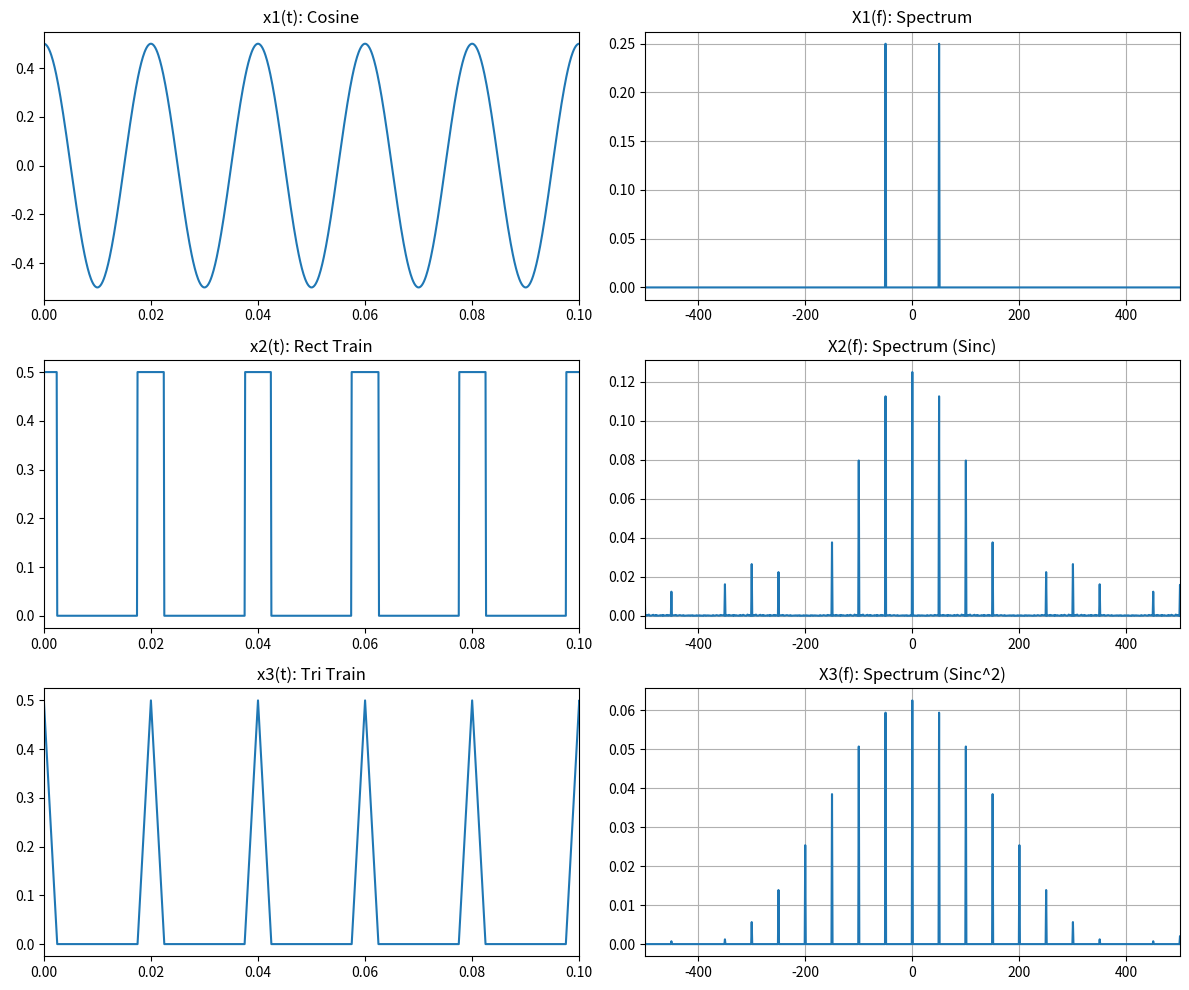
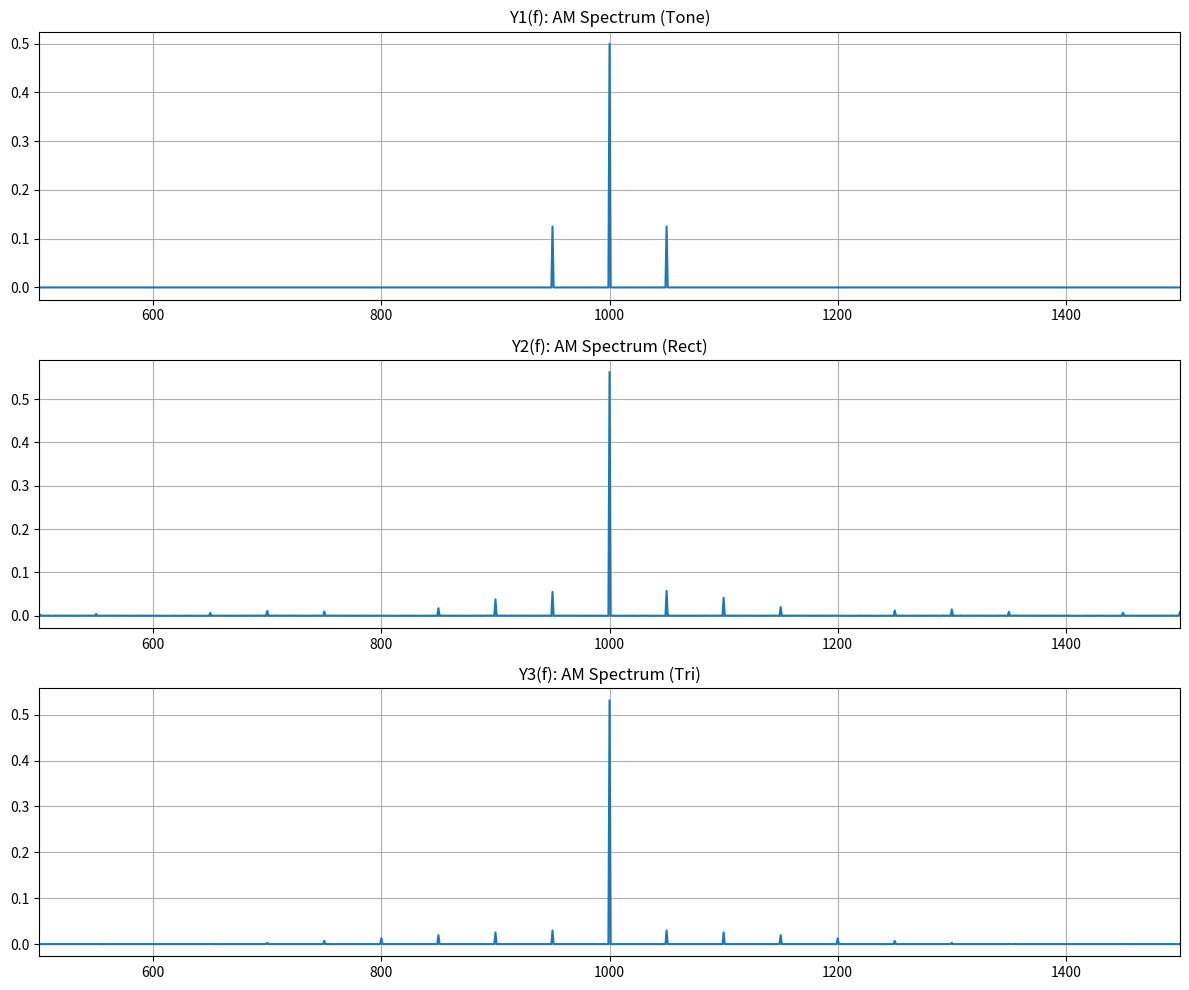

Generate these figures, in order, with matplotlib:
# Lab 1 Simulation: Fourier Coefficients and AM Spectra

import numpy as np
import matplotlib.pyplot as plt

# Parameters
fc = 1000       # Carrier Frequency
fm = 50         # Modulation Frequency
Ac = 1.0        # Carrier Amplitude
Am = 0.5        # Message Amplitude
T = 1/fm        # Period of pulse trains
tau = T/4       # Pulse width
f_sim = 10000   # Simulation Frequency
duration = 1.0  # Duration
t = np.linspace(0, duration, int(f_sim * duration), endpoint=False)

def get_spectrum(sig):
    N = len(sig)
    spec = np.fft.fftshift(np.fft.fft(sig)) / N
    freqs = np.fft.fftshift(np.fft.fftfreq(N, 1/f_sim))
    return freqs, np.abs(spec)

# Q1 Signals
# (a) Cosine
x1 = Am * np.cos(2 * np.pi * fm * t)

# (b) Rectangular Pulse Train
# Generated using modulo time
x2 = np.zeros_like(t)
t_mod = np.mod(t + T/2, T) - T/2 # Center at 0 in period [-T/2, T/2]
x2[np.abs(t_mod) <= tau/2] = Am

# (c) Triangular Pulse Train
x3 = np.zeros_like(t)
# Triangle: 1 - |t|/(tau/2) for |t| < tau/2
# Base is tau. Peak is Am.
mask = np.abs(t_mod) <= tau/2
x3[mask] = Am * (1 - np.abs(t_mod[mask]) / (tau/2))

# Q2 AM Signals
# y(t) = Ac * (1 + x(t)) * cos(wc t)
# To avoid overmodulation with Am=0.5, usually we normalize x(t).
# Here we just use the formula directly.
y1 = Ac * (1 + x1/Am) * np.cos(2 * np.pi * fc * t) # Normalize x1 to 1 for standard AM index
# Wait, problem says y = Ac * (1 + x(t)) * cos...
# If x(t) has amplitude Am, then modulation index is Am.
# Let's stick to strict formula.
y1 = Ac * (1 + x1) * np.cos(2 * np.pi * fc * t)
y2 = Ac * (1 + x2) * np.cos(2 * np.pi * fc * t)
y3 = Ac * (1 + x3) * np.cos(2 * np.pi * fc * t)

# Compute Spectra
f, X1 = get_spectrum(x1)
_, X2 = get_spectrum(x2)
_, X3 = get_spectrum(x3)

_, Y1 = get_spectrum(y1)
_, Y2 = get_spectrum(y2)
_, Y3 = get_spectrum(y3)

# Plotting Q1
plt.figure(figsize=(12, 10))

plt.subplot(3, 2, 1)
plt.plot(t, x1)
plt.xlim(0, 0.1)
plt.title('x1(t): Cosine')

plt.subplot(3, 2, 2)
plt.plot(f, X1)
plt.xlim(-500, 500)
plt.title('X1(f): Spectrum')
plt.grid()

plt.subplot(3, 2, 3)
plt.plot(t, x2)
plt.xlim(0, 0.1)
plt.title('x2(t): Rect Train')

plt.subplot(3, 2, 4)
plt.plot(f, X2)
plt.xlim(-500, 500)
plt.title('X2(f): Spectrum (Sinc)')
plt.grid()

plt.subplot(3, 2, 5)
plt.plot(t, x3)
plt.xlim(0, 0.1)
plt.title('x3(t): Tri Train')

plt.subplot(3, 2, 6)
plt.plot(f, X3)
plt.xlim(-500, 500)
plt.title('X3(f): Spectrum (Sinc^2)')
plt.grid()

plt.tight_layout()
plt.savefig('Lab1_Q1_Spectra.png')

# Plotting Q2 (AM)
plt.figure(figsize=(12, 10))

plt.subplot(3, 1, 1)
plt.plot(f, Y1)
plt.xlim(fc - 500, fc + 500)
plt.title('Y1(f): AM Spectrum (Tone)')
plt.grid()

plt.subplot(3, 1, 2)
plt.plot(f, Y2)
plt.xlim(fc - 500, fc + 500)
plt.title('Y2(f): AM Spectrum (Rect)')
plt.grid()

plt.subplot(3, 1, 3)
plt.plot(f, Y3)
plt.xlim(fc - 500, fc + 500)
plt.title('Y3(f): AM Spectrum (Tri)')
plt.grid()

plt.tight_layout()
plt.savefig('Lab1_Q2_AM_Spectra.png')
print("Plots saved to labs/Lab1_Q1_Spectra.png and labs/Lab1_Q2_AM_Spectra.png")
